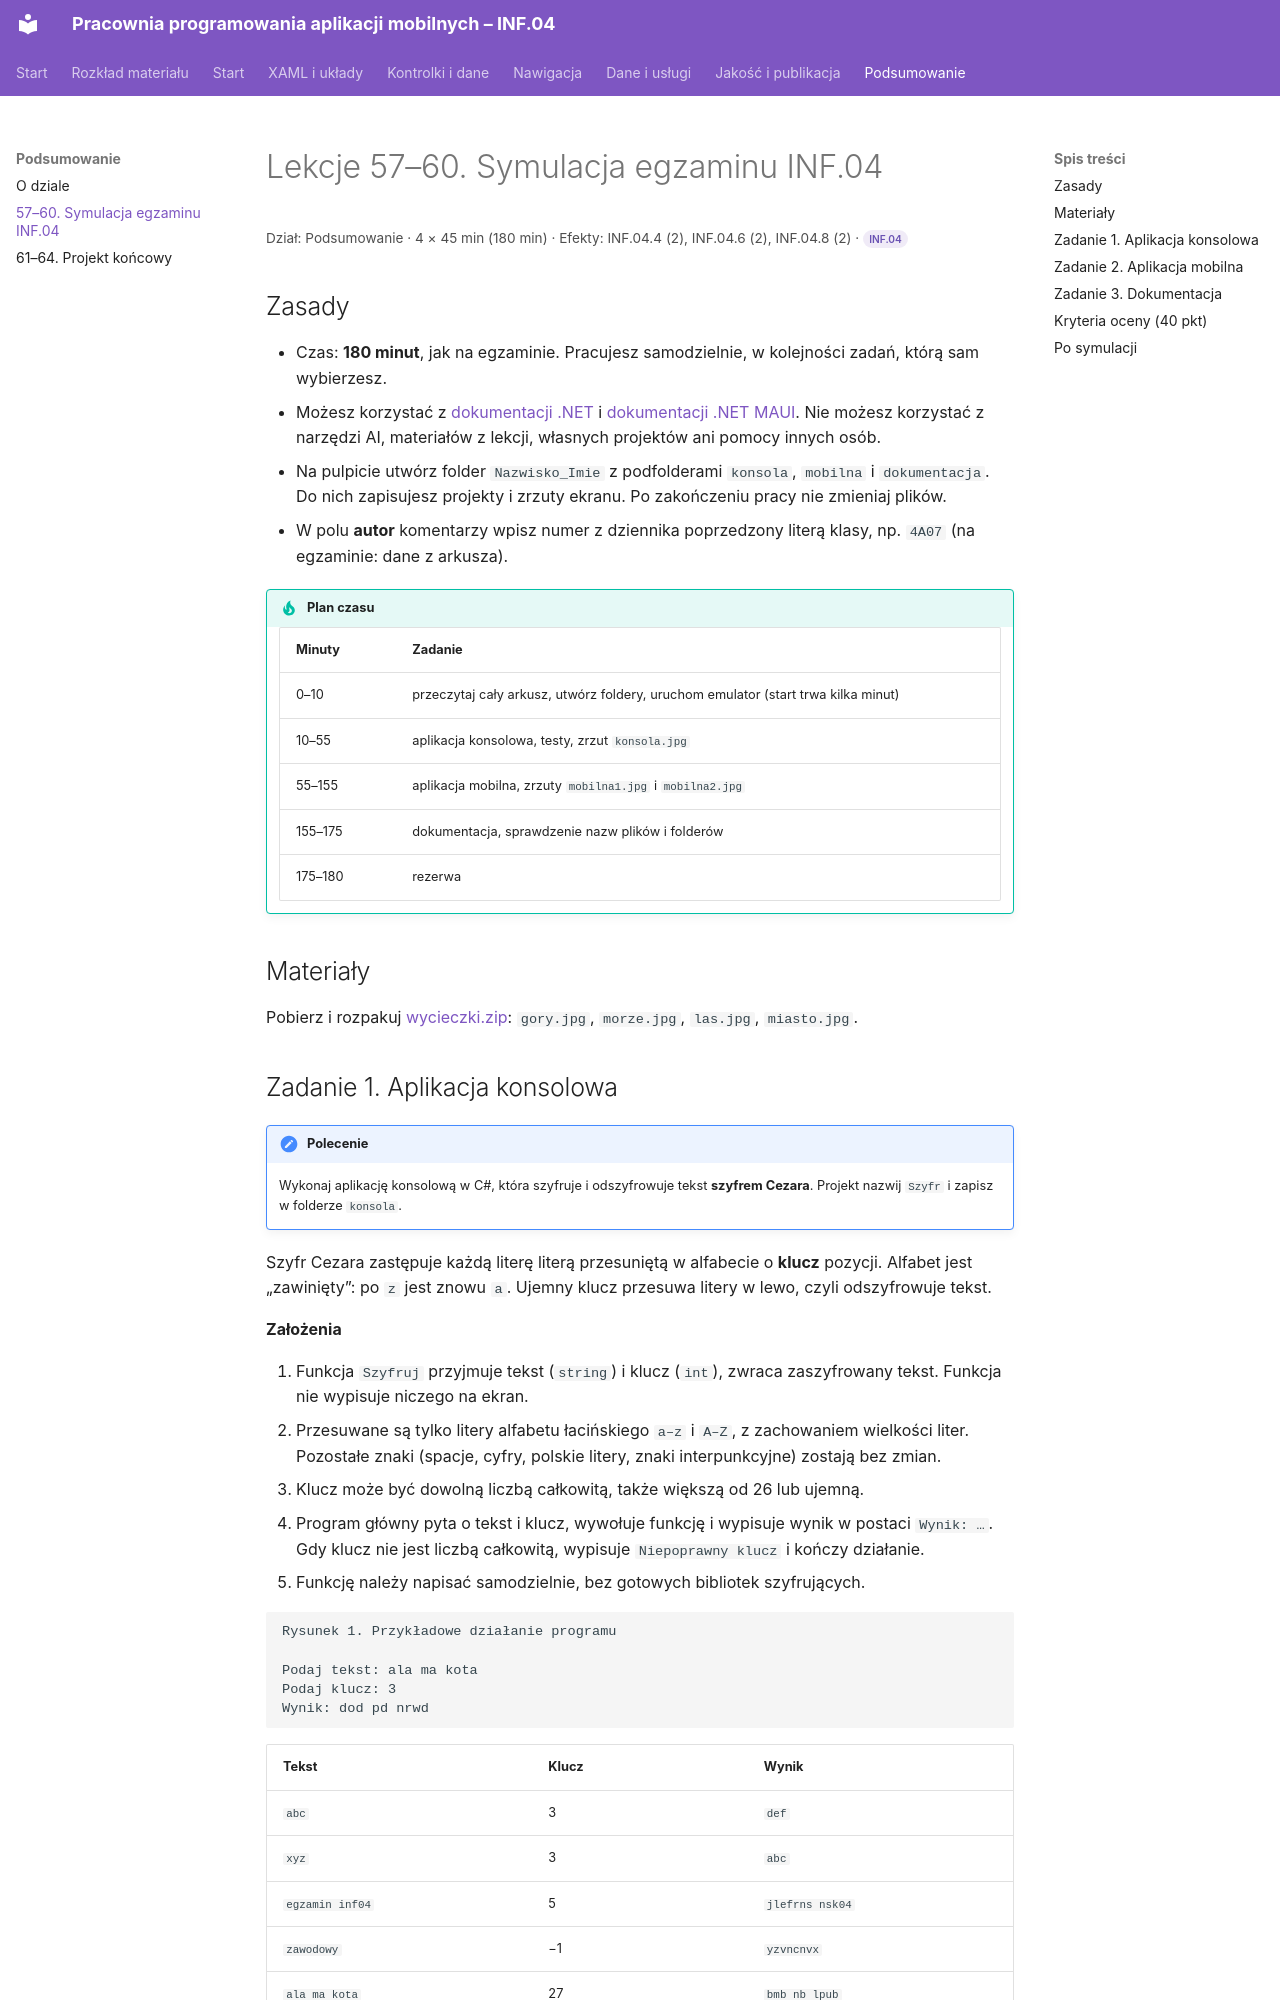

repository: belferIT/pracownia-programowania-aplikacji-mobilnych · page: powtorka/lekcja-57/index.html · generator: mkdocs

# Lekcje 57–60. Symulacja egzaminu INF.04

<p class="lekcja-meta">Dział: Podsumowanie · 4 × 45 min (180 min) · Efekty: INF.04.4 (2), INF.04.6 (2), INF.04.8 (2) · <span class="zakres zakres-p">INF.04</span></p>

## Zasady

- Czas: **180 minut**, jak na egzaminie. Pracujesz samodzielnie, w kolejności zadań, którą sam wybierzesz.
- Możesz korzystać z [dokumentacji .NET](https://learn.microsoft.com/pl-pl/dotnet/) i [dokumentacji .NET MAUI](https://learn.microsoft.com/pl-pl/dotnet/maui/). Nie możesz korzystać z narzędzi AI, materiałów z lekcji, własnych projektów ani pomocy innych osób.
- Na pulpicie utwórz folder `Nazwisko_Imie` z podfolderami `konsola`, `mobilna` i `dokumentacja`. Do nich zapisujesz projekty i zrzuty ekranu. Po zakończeniu pracy nie zmieniaj plików.
- W polu **autor** komentarzy wpisz numer z dziennika poprzedzony literą klasy, np. `4A07` (na egzaminie: dane z arkusza).

!!! tip "Plan czasu"
    | Minuty | Zadanie |
    |---|---|
    | 0–10 | przeczytaj cały arkusz, utwórz foldery, uruchom emulator (start trwa kilka minut) |
    | 10–55 | aplikacja konsolowa, testy, zrzut `konsola.jpg` |
    | 55–155 | aplikacja mobilna, zrzuty `mobilna1.jpg` i `mobilna2.jpg` |
    | 155–175 | dokumentacja, sprawdzenie nazw plików i folderów |
    | 175–180 | rezerwa |

## Materiały

Pobierz i rozpakuj [wycieczki.zip](../pliki/lekcja-57/wycieczki.zip){ download }: `gory.jpg`, `morze.jpg`, `las.jpg`, `miasto.jpg`.
